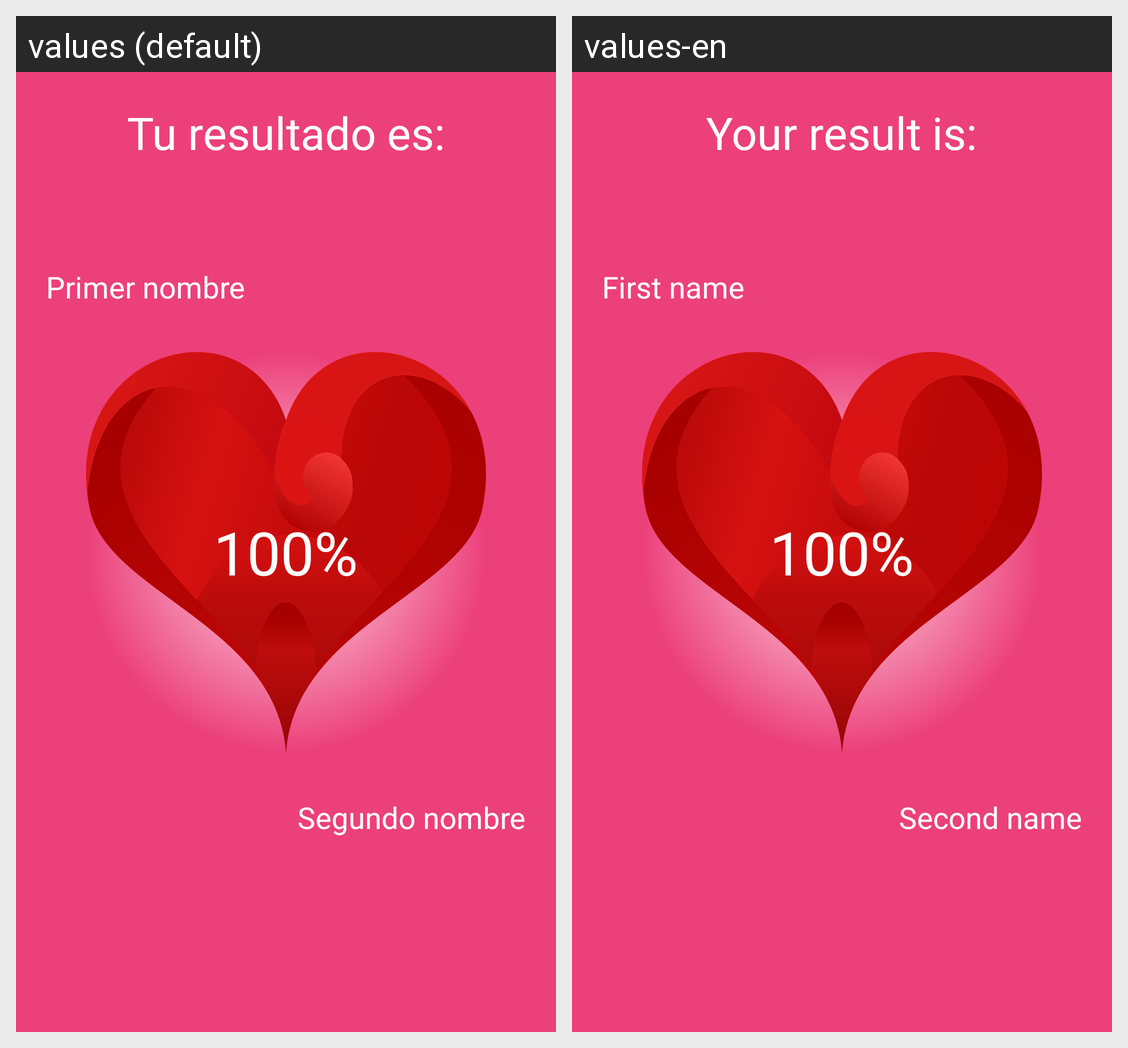

For this localized Android screen grid, give each drawn string resource with its value in every locale shown.
Android screen res/layout/activity_result.xml rendered under 2 locales, left to right: values (default), values-en. Device: Nexus 5 (rendered at 1080×1920; each locale shown at half size, 540×960, under a caption strip naming it); theme FullscreenTheme.
Strings drawn on this screen, with the default value and each locale's value (text and hints the layout hard-codes, and strings that could not be matched under every locale, appear in the picture but are not listed):

title_result
  values: Tu resultado es:
  values-en: Your result is:

first_name
  values: Primer nombre
  values-en: First name

second_name
  values: Segundo nombre
  values-en: Second name
